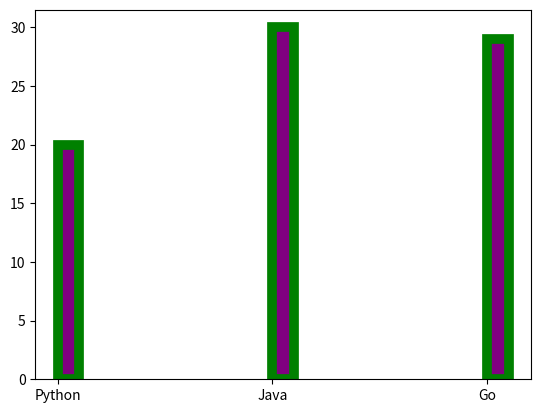

Write Python code to recreate this figure.
import numpy as np
import matplotlib.pyplot as plt

x_data = np.random.random(1000) * 50
y_data = np.random.random(1000) * 50



# plt.scatter(x_data, y_data, c="#0f0", marker="*", s=150, alpha=0.3)
# years = [2006 + x for x in range(16)]
# print(years)
# weights = [80, 83, 84, 85, 86, 82, 81, 79, 83, 80, 82, 82, 83, 89, 90, 90]

x = ["Python", "Java", "Go"]
y = [20, 30, 29]

# plt.plot(years, weights, color="red", lw=2, linestyle="--")
plt.bar(x,y, color="purple", align="edge", width=0.1, edgecolor = "green", linewidth=7)
plt.show()